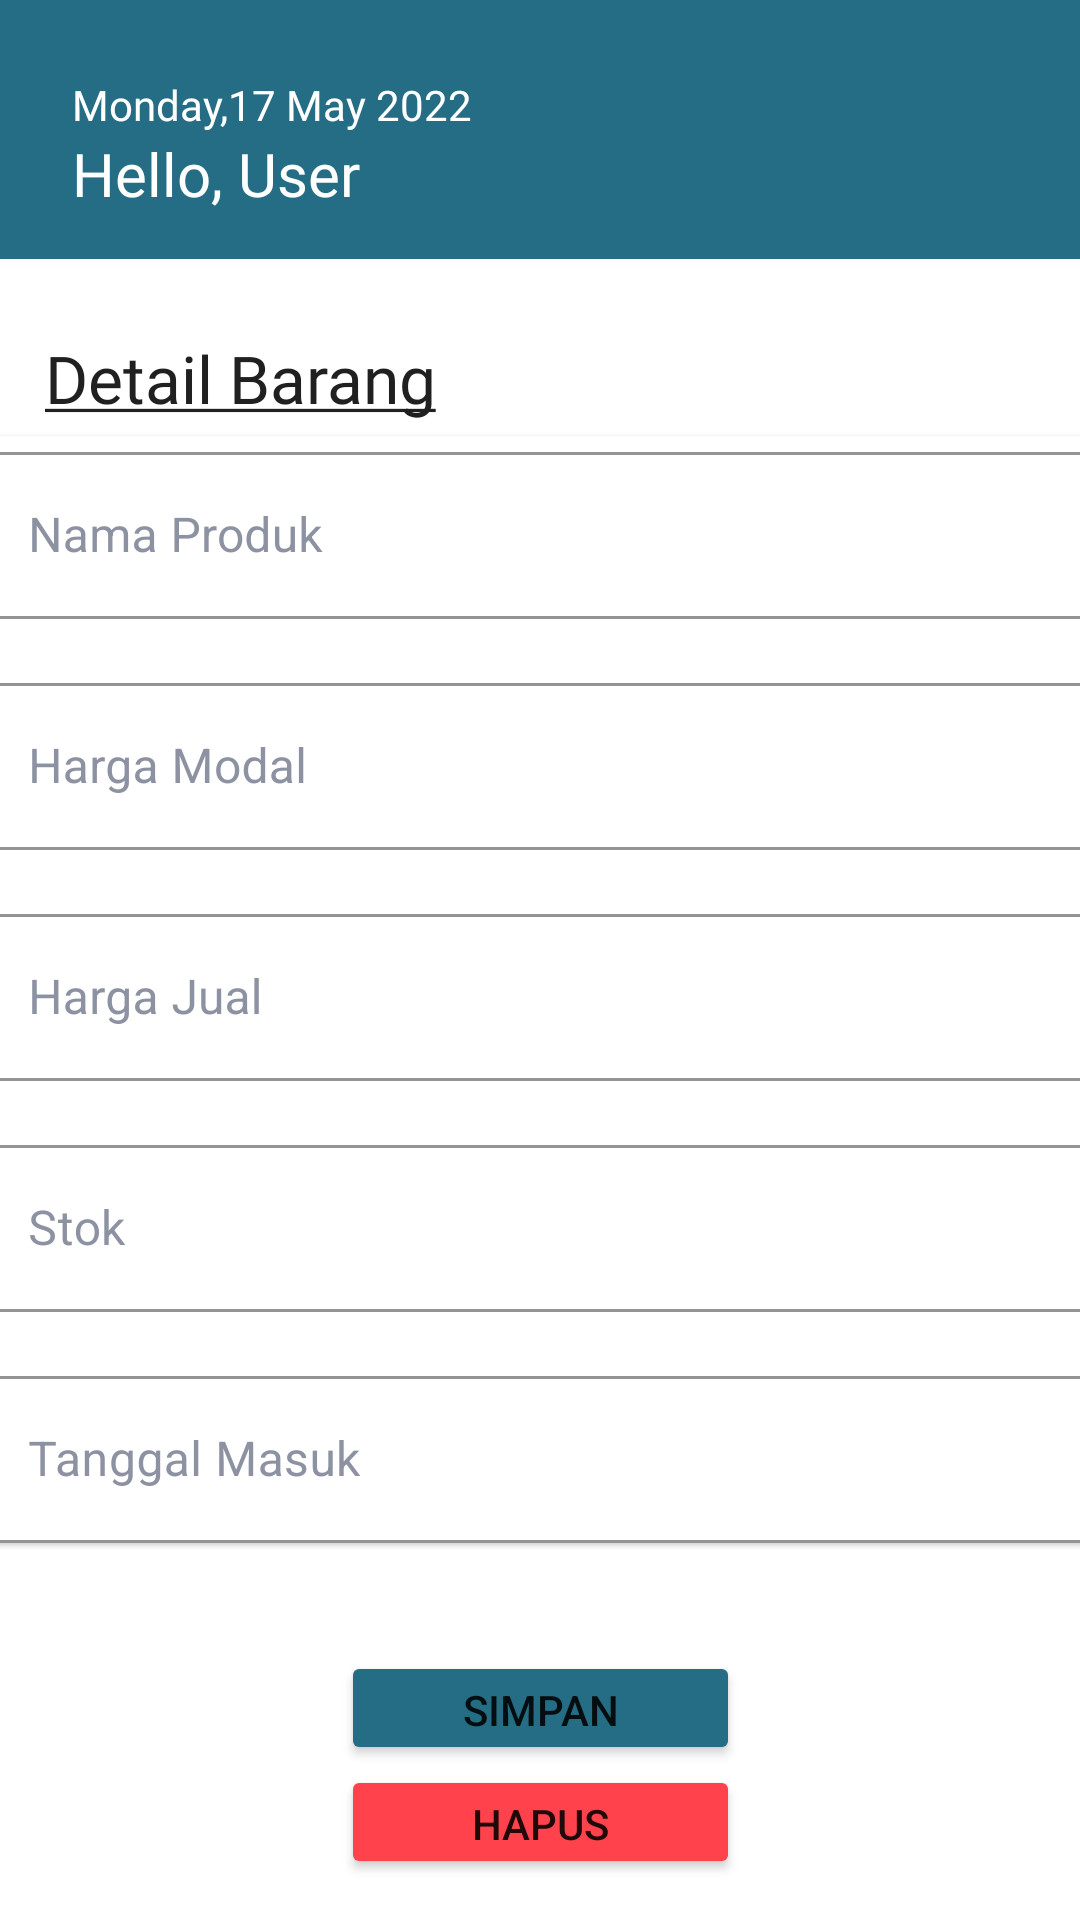

Android layout source for this screen:
<!-- AndroidManifest.xml: application theme Theme.IwanMotor -->
<!-- res/layout/fragment_detail_barang.xml -->
<?xml version="1.0" encoding="utf-8"?>
<androidx.core.widget.NestedScrollView
    xmlns:android="http://schemas.android.com/apk/res/android"
    xmlns:app="http://schemas.android.com/apk/res-auto"
    xmlns:tools="http://schemas.android.com/tools"
    android:orientation="vertical"
    android:overScrollMode="never"
    android:layout_width="match_parent"
    android:layout_height="match_parent"
    android:background="@color/white"
    android:fillViewport="true">

    <androidx.constraintlayout.widget.ConstraintLayout
        android:layout_width="match_parent"
        android:layout_height="match_parent">

    <androidx.constraintlayout.widget.ConstraintLayout
        android:id="@+id/header"
        android:layout_width="match_parent"
        android:layout_height="wrap_content"
        android:background="@color/blue_green"
        app:layout_constraintEnd_toEndOf="parent"
        app:layout_constraintStart_toStartOf="parent"
        app:layout_constraintTop_toTopOf="parent">

        <TextView
            android:id="@+id/tvDate"
            style="@style/TextView.DmsansNormal14sp8D92A3"
            android:layout_width="wrap_content"
            android:layout_height="wrap_content"
            android:layout_marginStart="24dp"
            android:text="@string/datetime"
            android:textColor="@color/white"
            app:layout_constraintBottom_toBottomOf="parent"
            app:layout_constraintStart_toStartOf="parent"
            app:layout_constraintTop_toTopOf="parent"
            app:layout_constraintVertical_bias="0.377" />

        <TextView
            android:id="@+id/tvTitle"
            style="@style/TextView.DmsansNormal20sp020202"
            android:layout_width="wrap_content"
            android:layout_height="wrap_content"
            android:textColor="@color/white"
            android:layout_marginStart="24dp"
            android:layout_marginBottom="15dp"
            android:text="@string/home_greeting"
            app:layout_constraintBottom_toBottomOf="parent"
            app:layout_constraintStart_toStartOf="parent"
            app:layout_constraintTop_toBottomOf="@+id/tvDate" />
    </androidx.constraintlayout.widget.ConstraintLayout>



    <TextView
        android:id="@+id/textView"
        style="@style/TextView.DmsansNormal22sp020202"
        android:layout_width="wrap_content"
        android:layout_height="wrap_content"
        android:layout_marginTop="25dp"
        android:text="@string/title_edit_barang"
        app:layout_constraintEnd_toEndOf="parent"
        app:layout_constraintHorizontal_bias="0.066"
        app:layout_constraintStart_toStartOf="parent"
        app:layout_constraintTop_toBottomOf="@+id/header" />

    <com.google.android.material.card.MaterialCardView
        android:id="@+id/materialCardView"
        android:layout_width="376dp"
        android:layout_height="wrap_content"
        app:layout_constraintBottom_toBottomOf="parent"
        app:layout_constraintEnd_toEndOf="parent"
        app:layout_constraintHorizontal_bias="0.457"
        app:layout_constraintStart_toStartOf="parent"
        app:layout_constraintTop_toBottomOf="@+id/textView"
        app:layout_constraintVertical_bias="0.035">

        <androidx.constraintlayout.widget.ConstraintLayout
            android:layout_width="match_parent"
            android:layout_height="match_parent"
            android:layout_margin="@dimen/margin">

            <com.google.android.material.textfield.TextInputLayout
                android:id="@+id/nama_produk_txt"
                style="@style/inputText"
                android:layout_width="match_parent"
                android:layout_height="wrap_content"
                android:hint="@string/namaproduk"
                app:layout_constraintEnd_toEndOf="parent"
                app:layout_constraintStart_toStartOf="parent"
                app:layout_constraintTop_toTopOf="parent">

                <com.google.android.material.textfield.TextInputEditText
                    android:id="@+id/input_nama_produk"
                    android:layout_width="match_parent"
                    android:layout_height="match_parent"
                    android:inputType="textAutoComplete|textCapWords"
                    android:singleLine="true" />
            </com.google.android.material.textfield.TextInputLayout>

            <com.google.android.material.textfield.TextInputLayout
                android:id="@+id/harga_modal_txt"
                style="@style/inputText"
                android:layout_width="match_parent"
                android:layout_height="wrap_content"
                android:layout_marginTop="16dp"
                android:hint="@string/hargamodal"
                app:layout_constraintEnd_toEndOf="parent"
                app:layout_constraintStart_toStartOf="parent"
                app:layout_constraintTop_toBottomOf="@id/nama_produk_txt"
                app:prefixText="@string/currency_symbol">

                <com.google.android.material.textfield.TextInputEditText
                    android:id="@+id/input_harga_modal"
                    android:layout_width="match_parent"
                    android:layout_height="match_parent"
                    android:inputType="numberDecimal"
                    android:singleLine="true" />
            </com.google.android.material.textfield.TextInputLayout>

            <com.google.android.material.textfield.TextInputLayout
                android:id="@+id/harga_jual_txt"
                style="@style/inputText"
                android:layout_width="match_parent"
                android:layout_height="wrap_content"
                android:layout_marginTop="16dp"
                android:hint="@string/hargajual"
                app:prefixText="@string/currency_symbol"
                app:layout_constraintEnd_toEndOf="parent"
                app:layout_constraintStart_toStartOf="parent"
                app:layout_constraintTop_toBottomOf="@id/harga_modal_txt">
                <com.google.android.material.textfield.TextInputEditText
                    android:id="@+id/input_harga_jual"
                    android:layout_width="match_parent"
                    android:layout_height="match_parent"
                    android:inputType="numberDecimal"
                    android:singleLine="true"/>
            </com.google.android.material.textfield.TextInputLayout>

            <com.google.android.material.textfield.TextInputLayout
                android:id="@+id/stok_txt"
                style="@style/inputText"
                android:layout_width="match_parent"
                android:layout_height="wrap_content"
                android:layout_marginTop="16dp"
                android:hint="@string/stok"
                app:layout_constraintEnd_toEndOf="parent"
                app:layout_constraintStart_toStartOf="parent"
                app:layout_constraintTop_toBottomOf="@id/harga_jual_txt">

                <com.google.android.material.textfield.TextInputEditText
                    android:id="@+id/input_stok"
                    android:layout_width="match_parent"
                    android:layout_height="match_parent"
                    android:inputType="number"
                    android:singleLine="true"/>
            </com.google.android.material.textfield.TextInputLayout>

            <com.google.android.material.textfield.TextInputLayout
                android:id="@+id/tglmasuk_txt"
                style="@style/inputText"
                android:layout_width="match_parent"
                android:layout_height="wrap_content"
                android:layout_marginTop="16dp"
                android:hint="@string/tglmasuk"
                app:layout_constraintEnd_toEndOf="parent"
                app:layout_constraintStart_toStartOf="parent"
                app:layout_constraintTop_toBottomOf="@id/stok_txt">

                <com.google.android.material.textfield.TextInputEditText
                    android:id="@+id/input_tgl_masuk"
                    android:layout_width="match_parent"
                    android:layout_height="wrap_content"
                    android:inputType="date"
                    android:focusableInTouchMode="false"
                    android:maxLines="1" />
            </com.google.android.material.textfield.TextInputLayout>

        </androidx.constraintlayout.widget.ConstraintLayout>
    </com.google.android.material.card.MaterialCardView>

    <Button
        android:id="@+id/add_btn"
        android:layout_width="133dp"
        android:layout_height="38dp"
        android:layout_marginTop="36dp"
        android:backgroundTint="@color/blue_green"
        android:contentDescription="@string/simpan"
        android:text="@string/simpan"
        app:layout_constraintBottom_toBottomOf="parent"
        app:layout_constraintEnd_toEndOf="parent"
        app:layout_constraintStart_toStartOf="parent"
        app:layout_constraintTop_toBottomOf="@+id/materialCardView"
        app:layout_constraintVertical_bias="0.0" />

    <Button
        android:id="@+id/delete_btn"
        android:layout_width="133dp"
        android:layout_height="38dp"
        android:layout_marginBottom="16dp"
        android:backgroundTint="@color/red"
        android:contentDescription="@string/tambahdata"
        android:text="@string/hapusdata"
        app:layout_constraintBottom_toBottomOf="parent"
        app:layout_constraintEnd_toEndOf="parent"
        app:layout_constraintStart_toStartOf="parent"
        app:layout_constraintTop_toBottomOf="@+id/add_btn"
        app:layout_constraintVertical_bias="0.172" />
    </androidx.constraintlayout.widget.ConstraintLayout>
</androidx.core.widget.NestedScrollView>
<!-- resources referenced by this layout -->
<resources>
  <color name="blue_green">#256D85</color>
  <color name="red">#ff424c</color>
  <color name="white">#FFFFFFFF</color>
  <string name="currency_symbol">IDR</string>
  <string name="datetime">Monday,17 May 2022</string>
  <string name="hapusdata">Hapus</string>
  <string name="hargajual">Harga Jual</string>
  <string name="hargamodal">Harga Modal</string>
  <string name="home_greeting">Hello, User</string>
  <string name="namaproduk">Nama Produk</string>
  <string name="simpan">Simpan</string>
  <string name="stok">Stok</string>
  <string name="tambahdata">Tambah</string>
  <string name="tglmasuk">Tanggal Masuk</string>
  <string name="title_edit_barang"><u>Detail Barang</u></string>
  <style name="TextView.DmsansNormal14sp8D92A3">
          <item name="android:fontFamily">@font/dmsans</item>
          <item name="android:textColor">#8D92A3</item>
          <item name="android:textSize">14sp</item>
      </style>
  <style name="TextView.DmsansNormal20sp020202">
          <item name="android:fontFamily">@font/dmsans</item>
          <item name="android:textColor">#202020</item>
          <item name="android:textSize">20sp</item>
      </style>
  <style name="TextView.DmsansNormal22sp020202">
          <item name="android:fontFamily">@font/dmsans</item>
          <item name="android:textColor">#202020</item>
          <item name="android:textSize">22sp</item>
      </style>
  <style name="inputText" parent="@style/Widget.MaterialComponents.TextInputLayout.OutlinedBox">
          <item name="android:textColorHint">@color/gray</item>
          <item name="boxStrokeColor">@color/gray</item>
      </style>
  <style name="Theme.IwanMotor" parent="Theme.MaterialComponents.DayNight.DarkActionBar">
          
          <item name="colorPrimary">@color/blue_green</item>
          <item name="colorPrimaryVariant">@color/blue</item>
          <item name="colorOnPrimary">@color/white</item>
          
          <item name="android:statusBarColor" tools:targetApi="l">?attr/colorPrimary</item>
          
  
  
      </style>
  <color name="gray">#8D92A3</color>
  <color name="blue">#47B5FF</color>
</resources>
